Run: headless pygame with SDL's dummy video driver; simulated clock (each Clock.tick advances the game by its frame time, no real sleeping); random seed 0; keys injected as events and as key.get_pressed() state; mouse plan: one left click at the window centre at the start of phase 2, then a move to the lower-right quarter at the start of phase 3.
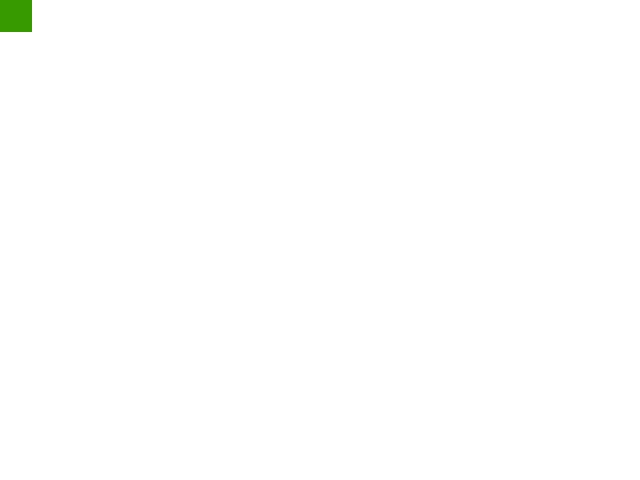
Frame 1 of 4 · flips 1–60 · no input
Frame 2 of 4 · flips 61–180 · clicked the window centre · tapped SPACE, RETURN · held RIGHT (→), D · screen unchanged from frame 1, image omitted
Frame 3 of 4 · flips 181–300 · moved the mouse to the lower-right quarter · held DOWN (↓), S · screen unchanged from frame 2, image omitted
Frame 4 of 4 · flips 301–420 · held LEFT (←), A, UP (↑), W · screen unchanged from frame 3, image omitted

The pygame program that drew these frames:

import pygame
import sys

pygame.init()
screen = pygame.display.set_mode((640, 480),0,32)
clock = pygame.time.Clock()

def makeButton(cur, rect):
    if rect.collidepoint(cur):
        print ("button pressed")

square = pygame.Rect((0,0), (32,32))

while True:
    screen.fill((255,255,255))
    screen.fill((55,155,0), square)
    pygame.display.update()
    clock.tick(60)
    for event in pygame.event.get():
        if event.type == pygame.QUIT:
            quit()
        elif event.type == pygame.MOUSEBUTTONDOWN:
            if event.button == 1:  # left mouse button?
                makeButton(event.pos, square)
